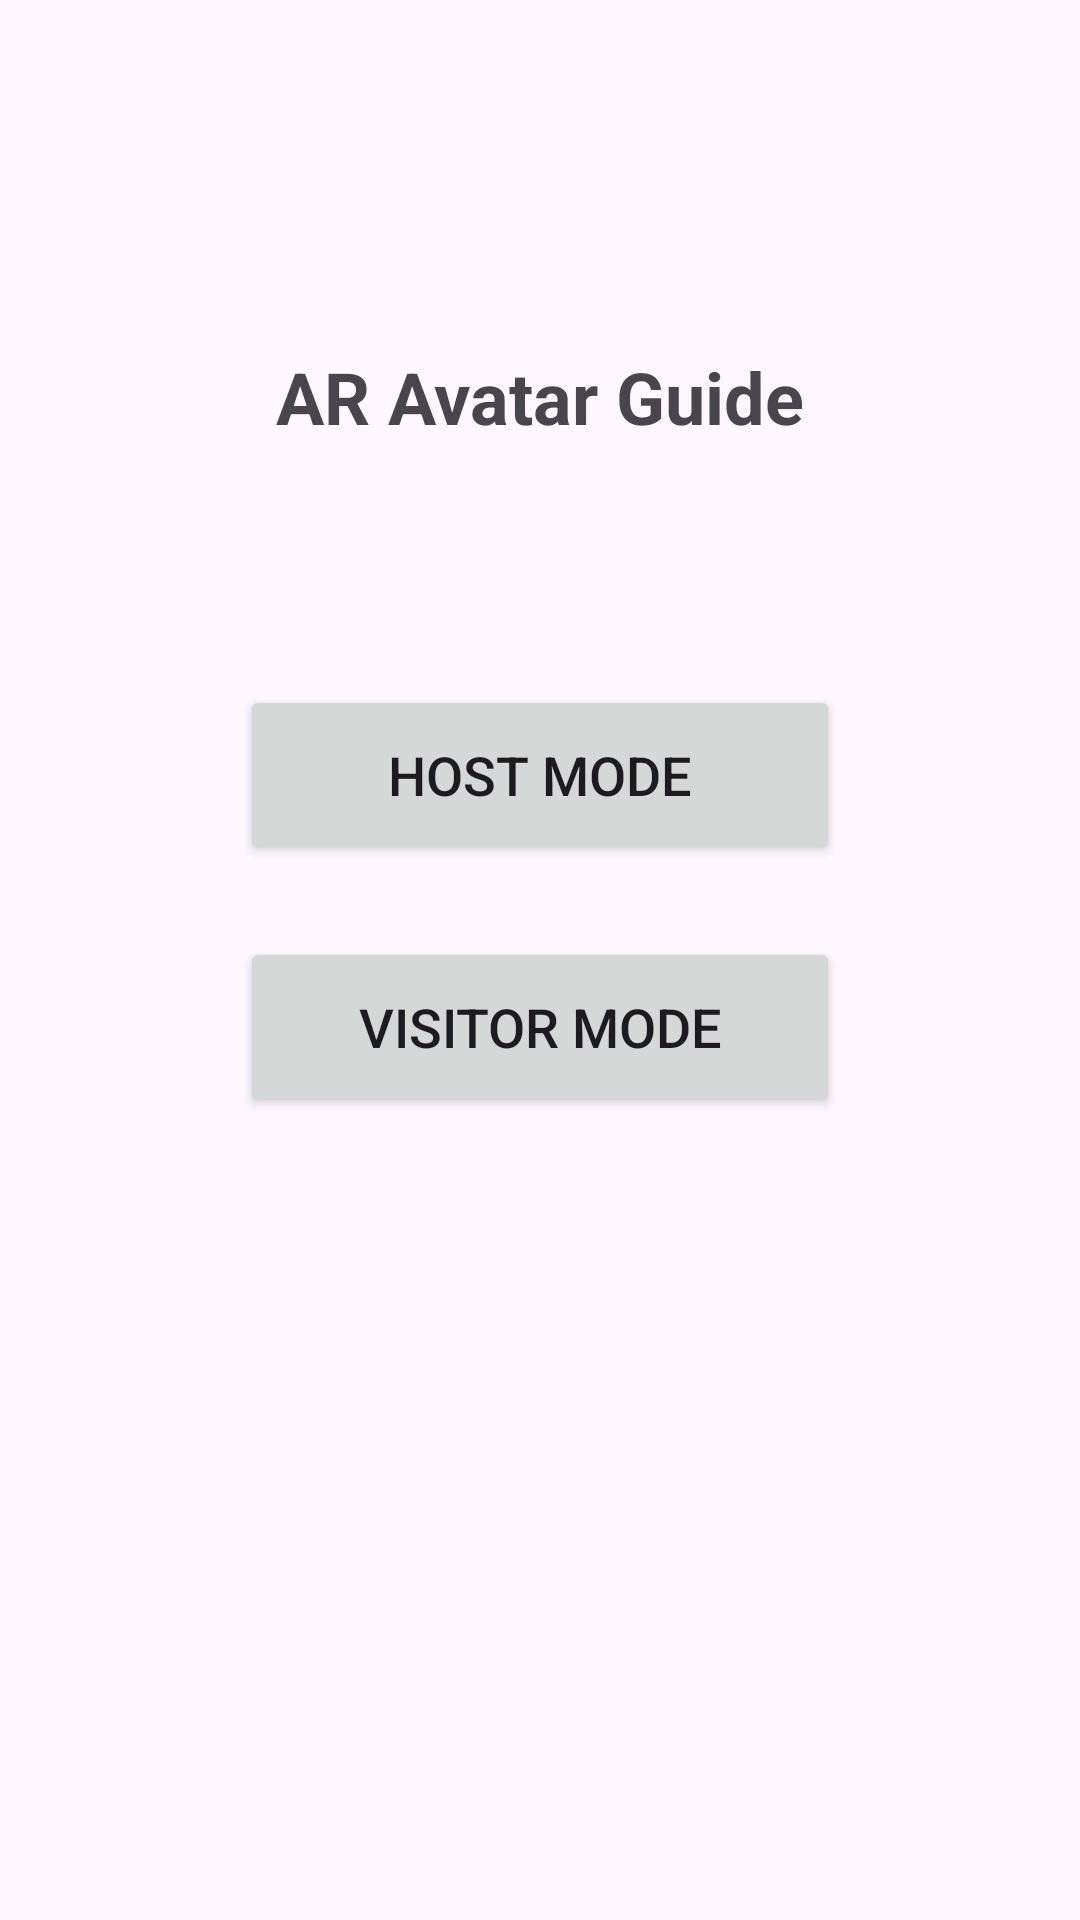

Layout XML and referenced resources for this Android screen:
<!-- AndroidManifest.xml: application theme Theme.Material3.DayNight -->
<!-- res/layout/activity_main.xml -->
<?xml version="1.0" encoding="utf-8"?>
<androidx.constraintlayout.widget.ConstraintLayout
    xmlns:android="http://schemas.android.com/apk/res/android"
    xmlns:app="http://schemas.android.com/apk/res-auto"
    android:layout_width="match_parent"
    android:layout_height="match_parent"
    android:padding="16dp">

    <TextView
        android:id="@+id/tvTitle"
        android:layout_width="wrap_content"
        android:layout_height="wrap_content"
        android:text="AR Avatar Guide"
        android:textSize="24sp"
        android:textStyle="bold"
        app:layout_constraintTop_toTopOf="parent"
        app:layout_constraintStart_toStartOf="parent"
        app:layout_constraintEnd_toEndOf="parent"
        android:layout_marginTop="100dp" />

    <Button
        android:id="@+id/btnHost"
        android:layout_width="200dp"
        android:layout_height="60dp"
        android:text="Host Mode"
        android:textSize="18sp"
        app:layout_constraintTop_toBottomOf="@id/tvTitle"
        app:layout_constraintStart_toStartOf="parent"
        app:layout_constraintEnd_toEndOf="parent"
        android:layout_marginTop="80dp" />

    <Button
        android:id="@+id/btnVisitor"
        android:layout_width="200dp"
        android:layout_height="60dp"
        android:text="Visitor Mode"
        android:textSize="18sp"
        app:layout_constraintTop_toBottomOf="@id/btnHost"
        app:layout_constraintStart_toStartOf="parent"
        app:layout_constraintEnd_toEndOf="parent"
        android:layout_marginTop="24dp" />

</androidx.constraintlayout.widget.ConstraintLayout>
<!-- resources referenced by this layout -->
<resources>

</resources>
